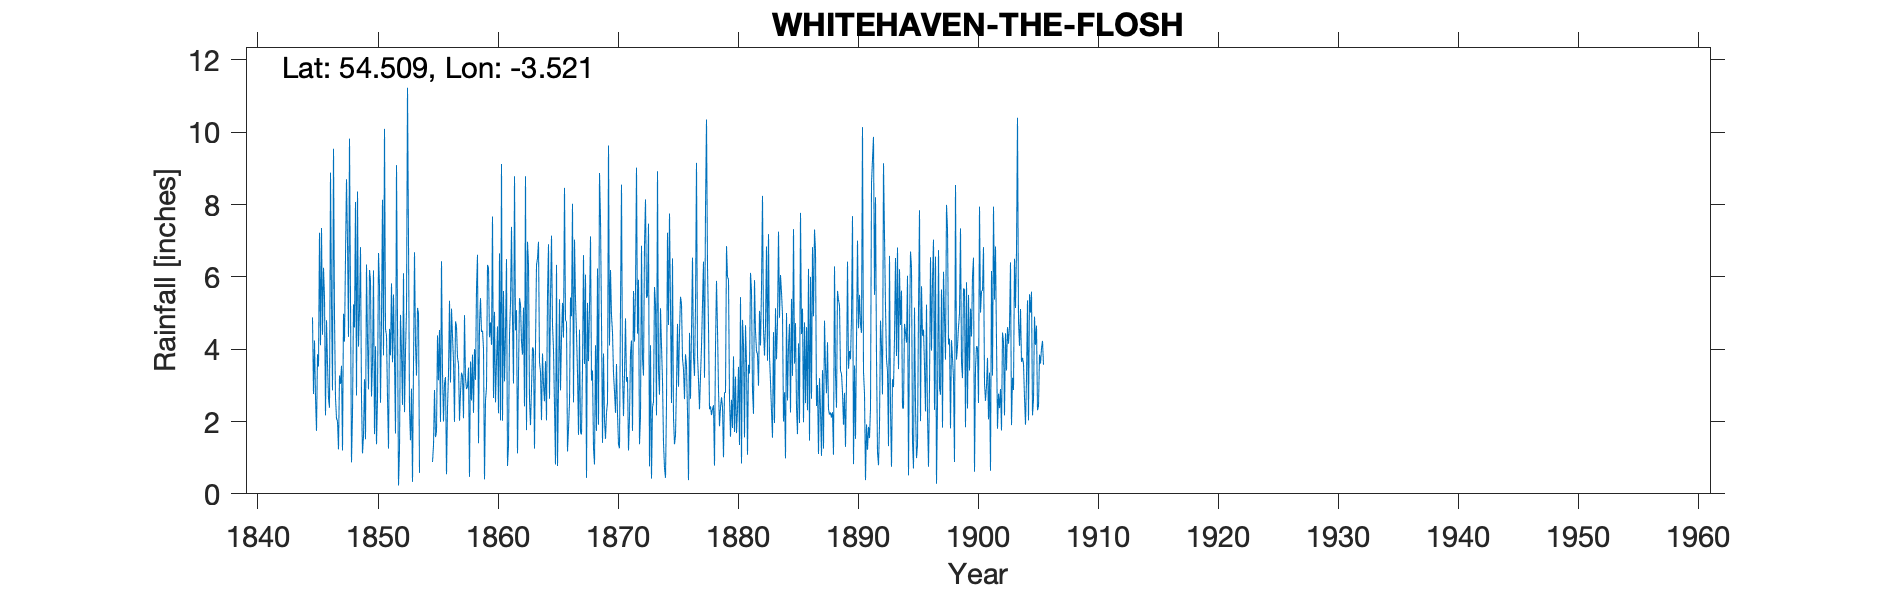

The data file committed next to this chart (first rows):
WHITEHAVEN THE FLOSH, , , , , , , , , , , , , , , , , , , , , , , 
Grid ref, NY016137, Long, -3.521, Lat, 54.51, Elevation, 208, ft, , , , , , , , , , , , , , , 
Station no, RR107, , , , , , , , , , , , , , , , , , , , , , 
, 1840, 1841, 1842, 1843, 1844, 1845, 1846, 1847, 1848, 1849, 1850, 1851, 1852, 1853, 1854, 1855, 1856, 1857, 1858, 1859, 1860, 1861, 1862
January, , , , , , 4.88, 5.44, 2.09, 4.34, 6.82, 3.63, 10.09, 9.09, 7, , 0.88, 3.05, 4.62, 3.49, 5.41, 7.67, 3.11, 5.08
February, , , , , , 2.76, 2.17, 2.01, 9.82, 2.63, 6.18, 4.56, 4.75, 2.33, , 1.34, 3.23, 3.77, 0.47, 4.48, 2.65, 4.44, 1.12
March, , , , , , 4.24, 4.8, 1.23, 5.38, 1.12, 1.65, 4.38, 0.23, 1.48, , 2.87, 0.54, 3.59, 3.66, 4.51, 5.03, 6.49, 3.34
April, , , , , , 2.67, 3.6, 3.27, 0.87, 1.6, 4.08, 2.66, 1.21, 2.91, , 1.57, 2.38, 2.02, 2.58, 4.02, 2.53, 0.77, 5.41
May, , , , , , 1.74, 2.64, 3.04, 2.23, 3.17, 1.37, 1.25, 4.95, 0.33, , 1.71, 3.32, 2.81, 3.85, 0.4, 3.66, 1.34, 5.23
June, , , , , , 3.86, 2.38, 3.54, 5.24, 1.51, 2.63, 4.56, 3.9, 3.54, , 4.38, 5.34, 3.35, 2.24, 2.58, 4.63, 4.41, 4.2
July, , , , , , 3.52, 8.88, 1.2, 4.6, 6.34, 6.66, 3.83, 2.46, 6.68, , 3.14, 3.08, 3.26, 4, 2.94, 2.23, 5.26, 3.85
August, , , , , , 7.22, 5.31, 4.98, 8.07, 4.27, 5.74, 5.82, 6.1, 4.13, , 4.53, 5.12, 2.09, 3.15, 6.33, 6.65, 7.38, 5.15
September, , , , , , 4.11, 2.86, 4.21, 2.72, 2.89, 2.52, 3.64, 2.26, 3.27, , 1.99, 4.36, 4.94, 5.67, 6.25, 2.03, 4.83, 2.42
October, , , , , , 7.35, 9.54, 6.56, 8.36, 6.19, 4.86, 5.51, 3.95, 5.14, , 6.43, 3.66, 3.18, 6.61, 4.33, 9.12, 3.05, 8.78
November, , , , , , 4.4, 4.9, 8.7, 4.07, 5.9, 8.13, 3.69, 5.05, 4.99, , 3.35, 1.99, 2.9, 1.4, 4.74, 2.02, 8.78, 1.76
December, , , , , , 6.25, 2.64, 6.97, 5.12, 2.69, 3.83, 1.67, 11.23, 0.58, , 2, 4.77, 2.96, 4.67, 4.12, 5.61, 4.52, 6.97
Total, , , , 48.37, 39.31, 53, 55.16, 47.8, 60.82, 45.13, 51.28, 51.66, 55.18, 42.38, 38, 34.19, 40.84, 39.49, 41.79, 50.11, 53.83, 54.38, 53.31
IDR Dec 1850, , , , , , , , , , , , , , , , , , , , , , , 
IDR Oct 1851, , , , , , , , , , , , , , , , , , , , , , , 
Corrected arithmetic on Total 1860, , , , , , , , , , , , , , , , , , , , , , , 
